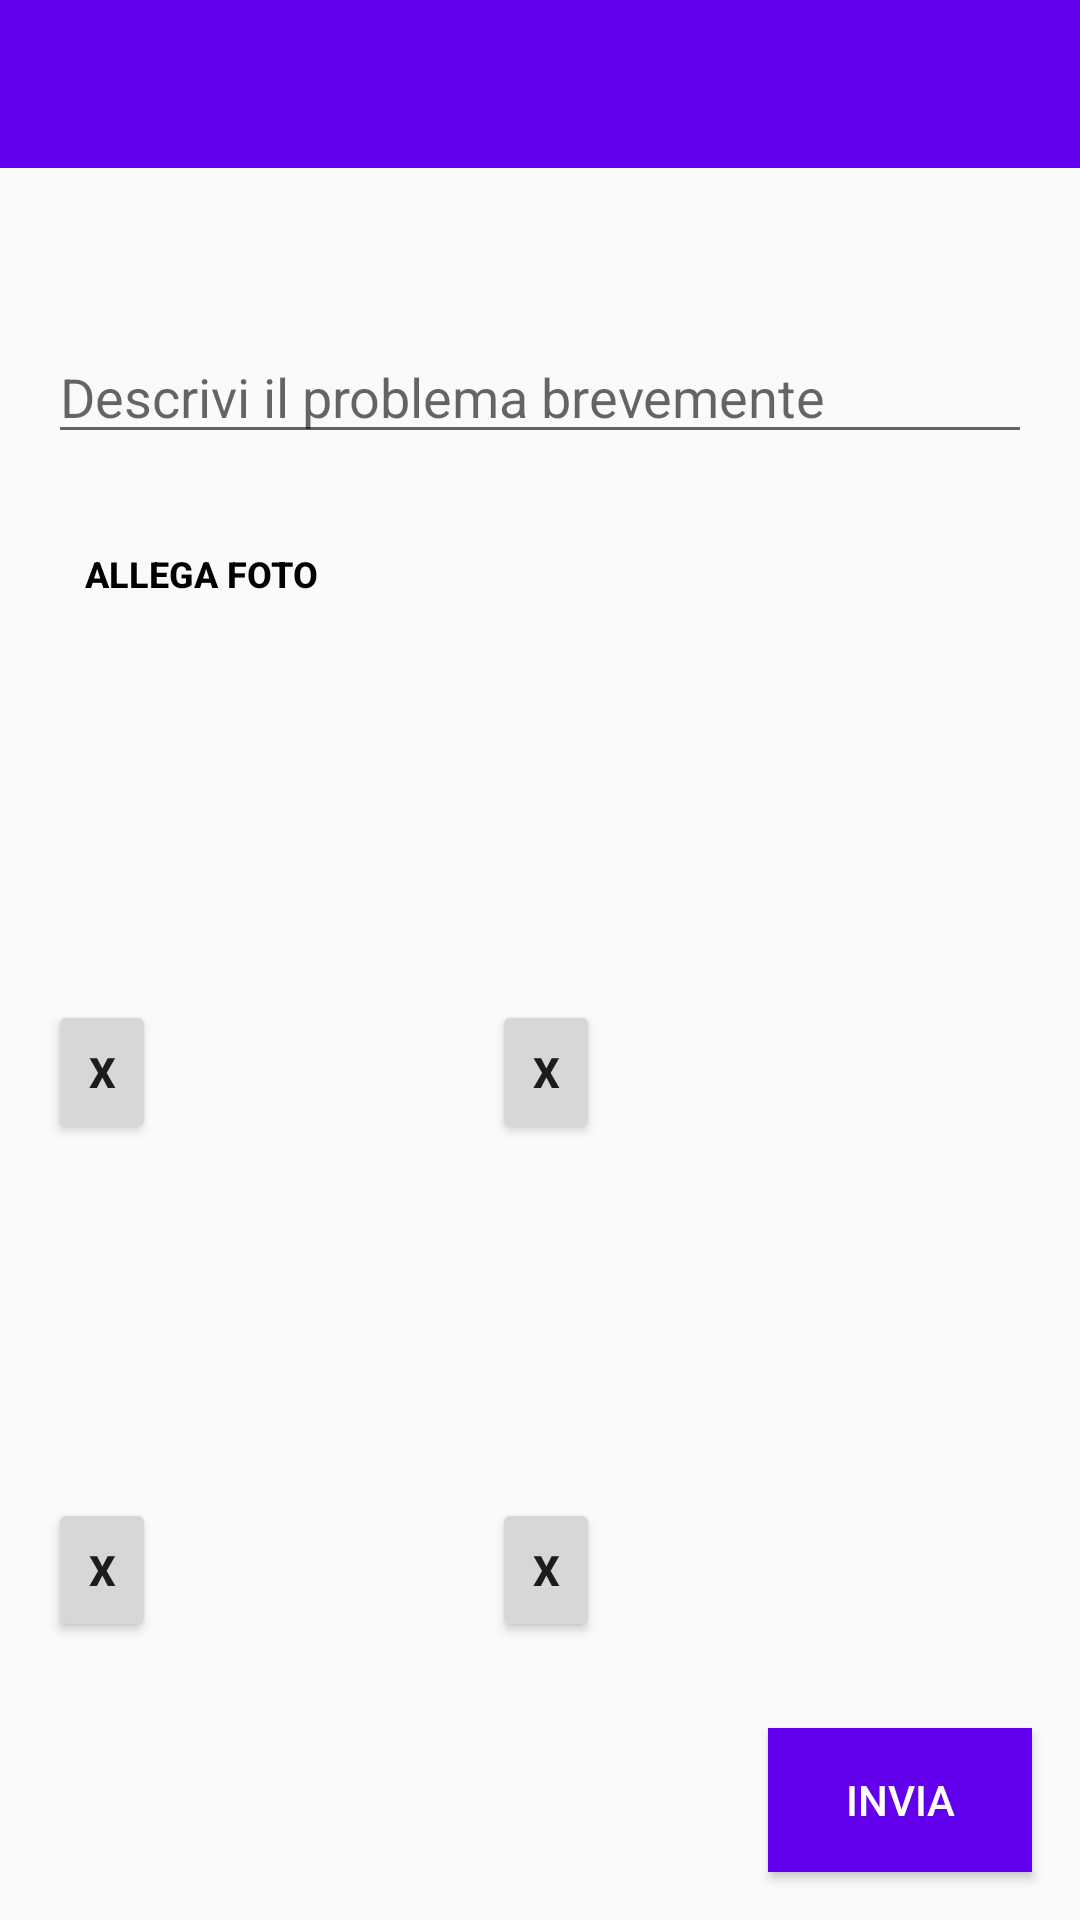

Produce the Android XML layout that renders to this screen, including the resource entries it uses.
<!-- AndroidManifest.xml: application theme AppTheme -->
<!-- res/layout/activity_notification.xml -->
<?xml version="1.0" encoding="utf-8"?>
<RelativeLayout xmlns:android="http://schemas.android.com/apk/res/android"
    xmlns:tools="http://schemas.android.com/tools"
    android:id="@+id/notify"
    android:layout_width="match_parent"
    android:layout_height="match_parent"
    xmlns:app="http://schemas.android.com/apk/res-auto"
    android:orientation="vertical">

    <android.support.v7.widget.Toolbar
        android:id="@+id/toolbar4"
        android:layout_width="match_parent"
        android:layout_height="56dp"
        android:background="@color/colorPrimary"
        android:minHeight="?attr/actionBarSize"
        android:theme="@style/AppTheme.Toolbar"
        app:titleTextColor="@android:color/white"
        tools:layout_editor_absoluteX="8dp"
        tools:layout_editor_absoluteY="3dp" />


    <ScrollView
        android:id="@+id/scrollView"
        android:layout_width="match_parent"
        android:layout_height="match_parent"
        android:layout_alignParentLeft="true"
        android:layout_alignParentStart="true"
        android:layout_below="@+id/toolbar4"
        android:fillViewport="true"
        android:orientation="vertical">


        <RelativeLayout
            android:layout_width="match_parent"
            android:layout_height="wrap_content"
            tools:context="disco.unimib.it.polapp.NotificationActivity">


            <EditText
                android:id="@+id/problemdescr"
                style="@style/Widget.AppCompat.EditText"
                android:layout_width="match_parent"
                android:layout_height="wrap_content"
                android:layout_centerHorizontal="true"
                android:layout_marginLeft="16dp"
                android:layout_marginRight="16dp"
                android:layout_marginTop="54dp"
                android:ems="10"
                android:hint="@string/description"
                android:inputType="textMultiLine|textLongMessage"
                android:maxLength="140"
                android:selectAllOnFocus="false"
                android:singleLine="false" />


            <Button
                android:id="@+id/buttonphoto"
                style="?android:attr/borderlessButtonStyle"
                android:layout_width="wrap_content"
                android:layout_height="wrap_content"
                android:layout_alignLeft="@+id/problemdescr"
                android:layout_alignStart="@+id/problemdescr"
                android:layout_below="@+id/problemdescr"
                android:layout_marginTop="16dp"
                android:drawableLeft="@drawable/ic_photo_camera_black_24dp"
                android:drawablePadding="16dp"
                android:drawableStart="@drawable/ic_photo_camera_black_24dp"
                android:elevation="2dp"
                android:text="@string/photo"
                android:textColor="@android:color/black"
                android:textSize="12sp"
                android:textStyle="bold"
                tools:targetApi="lollipop" />

            <ImageView
                android:id="@+id/photoSaved"
                android:layout_width="180dp"
                android:layout_height="150dp"
                android:layout_alignParentLeft="true"
                android:layout_alignParentStart="true"
                android:layout_below="@+id/buttonphoto"
                android:layout_marginLeft="16dp"
                android:layout_marginStart="16dp"
                android:layout_marginTop="16dp"
                android:scaleType="fitStart" />

            <Button
                android:id="@+id/cancel_button"
                android:layout_width="36dp"
                android:layout_height="48dp"
                android:layout_alignBottom="@id/photoSaved"
                android:layout_alignLeft="@id/photoSaved"
                android:layout_alignStart="@id/photoSaved"
                android:elevation="2dp"
                android:text="@string/cancel_button"
                android:textStyle="bold" />

            <ImageView
                android:id="@+id/photoSaved2"
                android:layout_width="180dp"
                android:layout_height="150dp"
                android:layout_alignEnd="@+id/problemdescr"
                android:layout_alignRight="@+id/problemdescr"
                android:layout_alignTop="@+id/photoSaved"
                android:scaleType="fitStart" />

            <Button
                android:id="@+id/cancel_button2"
                android:layout_width="36dp"
                android:layout_height="48dp"
                android:layout_alignBottom="@id/photoSaved2"
                android:layout_alignLeft="@id/photoSaved2"
                android:layout_alignStart="@id/photoSaved2"
                android:elevation="2dp"
                android:text="@string/cancel_button"
                android:textStyle="bold" tools:targetApi="lollipop"/>

            <ImageView
                android:id="@+id/photoSaved3"
                android:layout_width="180dp"
                android:layout_height="150dp"
                android:layout_alignParentLeft="true"
                android:layout_alignParentStart="true"
                android:layout_below="@id/photoSaved"
                android:layout_marginLeft="16dp"
                android:layout_marginStart="16dp"
                android:layout_marginTop="16dp"
                android:scaleType="fitStart" />

            <Button
                android:id="@+id/cancel_button3"
                android:layout_width="36dp"
                android:layout_height="48dp"
                android:layout_alignBottom="@id/photoSaved3"
                android:layout_alignLeft="@id/photoSaved3"
                android:layout_alignStart="@id/photoSaved3"
                android:elevation="2dp"
                android:text="@string/cancel_button"
                android:textStyle="bold" tools:targetApi="lollipop"/>

            <ImageView
                android:id="@+id/photoSaved4"
                android:layout_width="180dp"
                android:layout_height="150dp"
                android:layout_alignLeft="@+id/photoSaved2"
                android:layout_alignParentEnd="true"
                android:layout_alignParentRight="true"
                android:layout_alignStart="@+id/photoSaved2"
                android:layout_below="@+id/photoSaved2"
                android:layout_marginEnd="16dp"
                android:layout_marginRight="16dp"
                android:layout_marginTop="16dp"
                android:scaleType="fitStart" />

            <Button
                android:id="@+id/cancel_button4"
                android:layout_width="36dp"
                android:layout_height="48dp"
                android:layout_alignBottom="@+id/photoSaved4"
                android:layout_alignLeft="@id/photoSaved4"
                android:layout_alignStart="@id/photoSaved4"
                android:layout_marginEnd="16dp"
                android:layout_marginRight="16dp"
                android:elevation="2dp"
                android:text="@string/cancel_button"
                android:textStyle="bold" />

            <Button
                android:id="@+id/buttonsend"
                style="@style/Widget.AppCompat.Button"
                android:layout_width="wrap_content"
                android:layout_height="wrap_content"
                android:layout_alignParentEnd="true"
                android:layout_alignParentRight="true"
                android:layout_alignParentBottom="true"
                android:layout_marginBottom="16dp"
                android:layout_marginEnd="16dp"
                android:layout_marginRight="16dp"
                android:layout_marginTop="16dp"
                android:background="@color/colorPrimary"
                android:elevation="2dp"
                android:text="@string/send"
                android:textColor="@android:color/background_light"
                tools:targetApi="lollipop" />


        </RelativeLayout>
    </ScrollView>


</RelativeLayout>
<!-- resources referenced by this layout -->
<resources>
  <string name="cancel_button">X</string>
  <string name="description">Descrivi il problema brevemente</string>
  <string name="photo">Allega Foto</string>
  <string name="send">Invia</string>
  <style name="AppTheme.Toolbar" parent="ThemeOverlay.AppCompat.Dark.ActionBar">
          <item name="popupTheme">@style/ThemeOverlay.AppCompat.Dark</item>
      </style>
  <style name="AppTheme" parent="AppTheme.NoActionBar">
  
      </style>
  <style name="AppTheme.NoActionBar" parent="Theme.AppCompat.DayNight.NoActionBar">
          <item name="colorPrimary">@color/colorPrimary</item>
          <item name="colorPrimaryDark">@color/colorPrimaryDark</item>
          <item name="colorAccent">@color/colorAccent</item>
      </style>
  <!-- not gathered from this repository: default colours our renderer supplied (Android Studio template values) -->
  <color name="colorPrimary">#FF6200EE</color>
  <color name="colorPrimaryDark">#FF3700B3</color>
  <color name="colorAccent">#FF03DAC5</color>
</resources>
